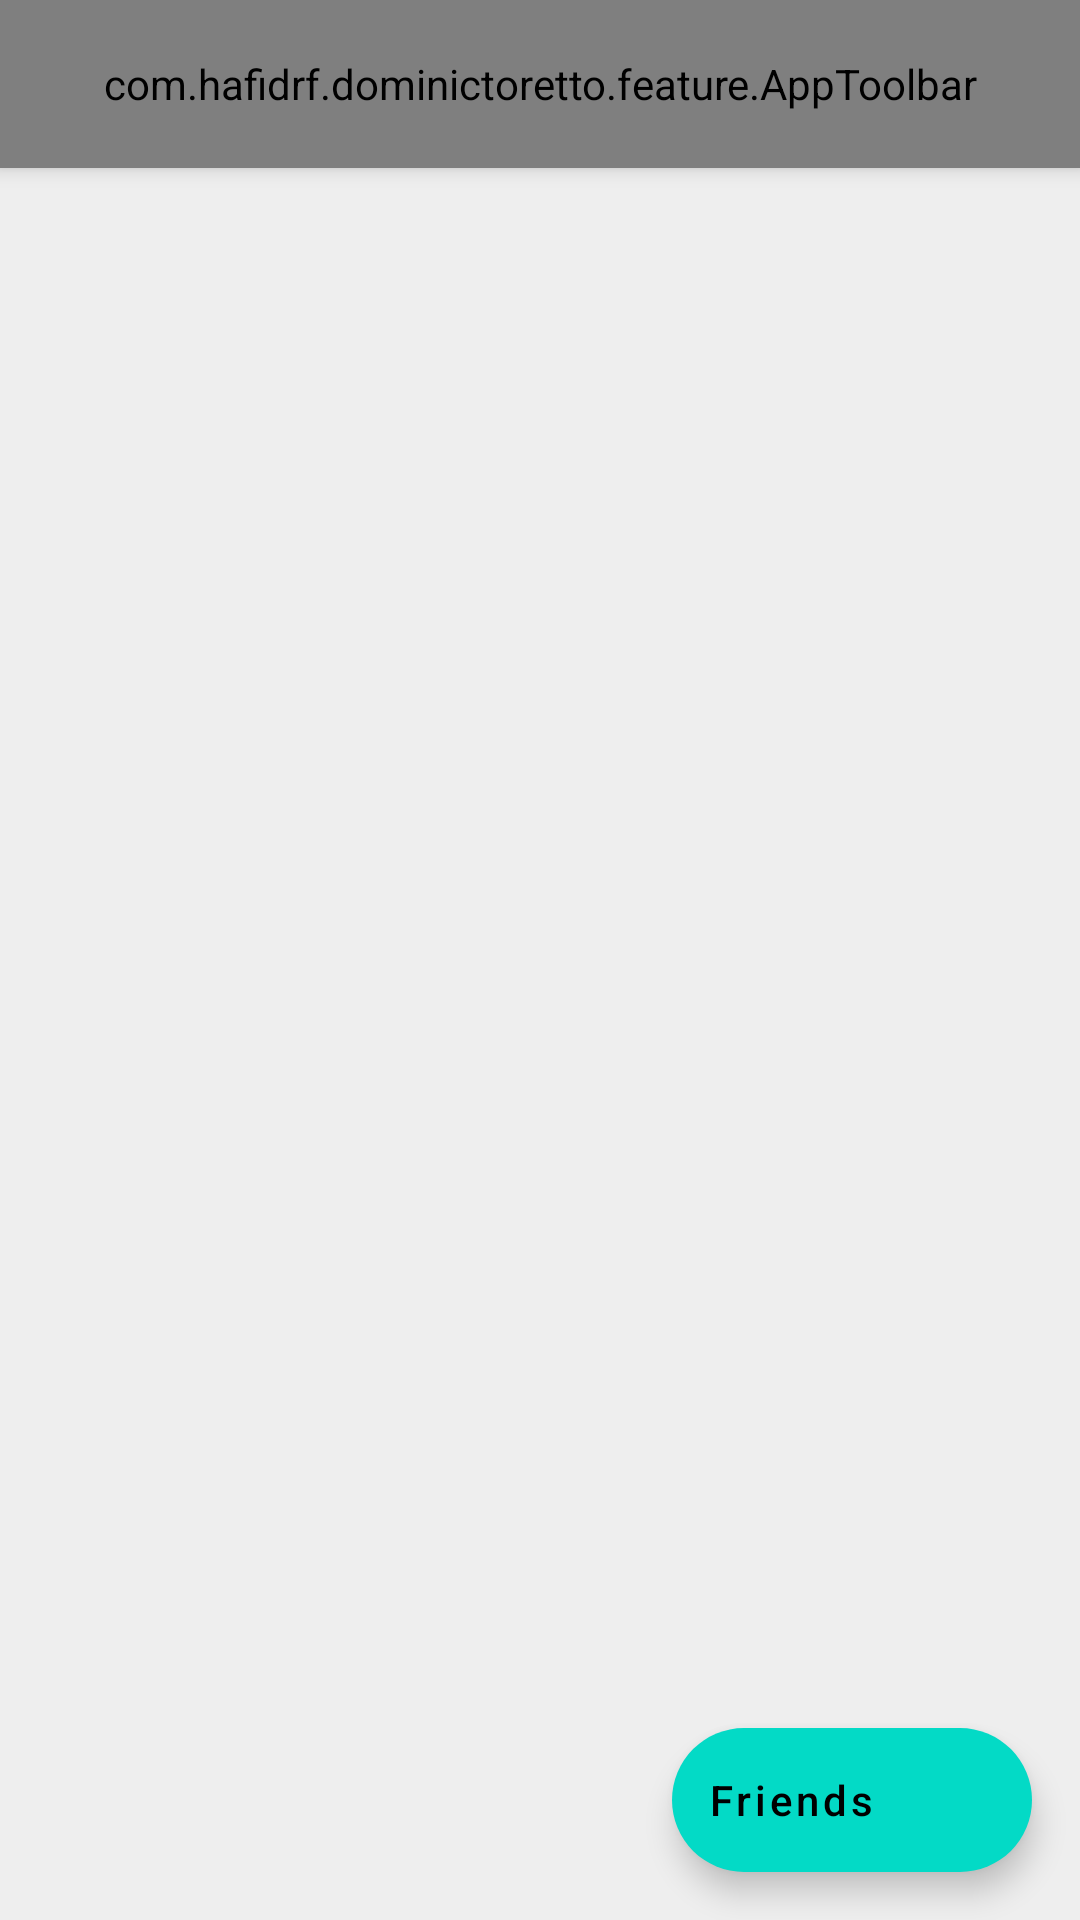

Here is an Android app screen rendered from its layout file. Give the layout XML and the strings, colors and styles it references.
<!-- AndroidManifest.xml: application theme MyMaterialTheme -->
<!-- res/layout/activity_tools.xml -->
<?xml version="1.0" encoding="utf-8"?>
<androidx.coordinatorlayout.widget.CoordinatorLayout
    xmlns:android="http://schemas.android.com/apk/res/android"
    xmlns:app="http://schemas.android.com/apk/res-auto"
    xmlns:tools="http://schemas.android.com/tools"
    android:background="@color/background_color"
    android:layout_height="match_parent"
    android:layout_width="match_parent">

    <com.google.android.material.appbar.AppBarLayout
        android:layout_width="match_parent"
        android:layout_height="wrap_content">

        <com.example.dominictoretto.feature.AppToolbar
            android:id="@+id/toolbar"
            android:layout_width="match_parent"
            android:layout_height="?attr/actionBarSize"
            app:elevation="@dimen/margin_5_dp" />

    </com.google.android.material.appbar.AppBarLayout>

    <com.google.android.material.floatingactionbutton.ExtendedFloatingActionButton
        android:id="@+id/extended_fab"
        android:layout_width="wrap_content"
        android:layout_height="wrap_content"
        android:layout_margin="16dp"
        android:layout_gravity="bottom|right"
        android:theme="@style/MyMaterialTheme"
        android:contentDescription="Friends"
        android:text="Friends"
        app:icon="@drawable/ic_friend"
        />

    <androidx.recyclerview.widget.RecyclerView
        android:id="@+id/recycler_view"
        android:layout_width="match_parent"
        android:layout_height="wrap_content"
        android:padding="@dimen/margin_10_dp"
        tools:listitem="@layout/tool_list_item"
        app:layout_behavior="@string/appbar_scrolling_view_behavior"/>

</androidx.coordinatorlayout.widget.CoordinatorLayout>
<!-- resources referenced by this layout -->
<resources>
  <color name="background_color">#EEEEEE</color>
  <dimen name="margin_10_dp">10dp</dimen>
  <dimen name="margin_5_dp">5dp</dimen>
  <style name="MyMaterialTheme" parent="Theme.MaterialComponents.Light.NoActionBar">
          
          <item name="colorPrimary">@color/colorPrimary</item>
          <item name="colorPrimaryDark">@color/colorPrimaryDark</item>
          <item name="colorAccent">@color/colorAccent</item>
          <item name="android:windowBackground">@color/background_color</item>
          <item name="textAppearanceButton">@style/AppTextAppearance.Button</item>
          <item name="windowActionBar">false</item>
          <item name="windowNoTitle">true</item>
      </style>
  <color name="colorPrimary">#34568B</color>
  <color name="colorPrimaryDark">#34568B</color>
  <color name="colorAccent">#D81B60</color>
  <style name="AppTextAppearance.Button" parent="TextAppearance.MaterialComponents.Button">
          <item name="android:textAllCaps">false</item>
          <item name="android:tint">@color/background_color</item>
      </style>
</resources>
